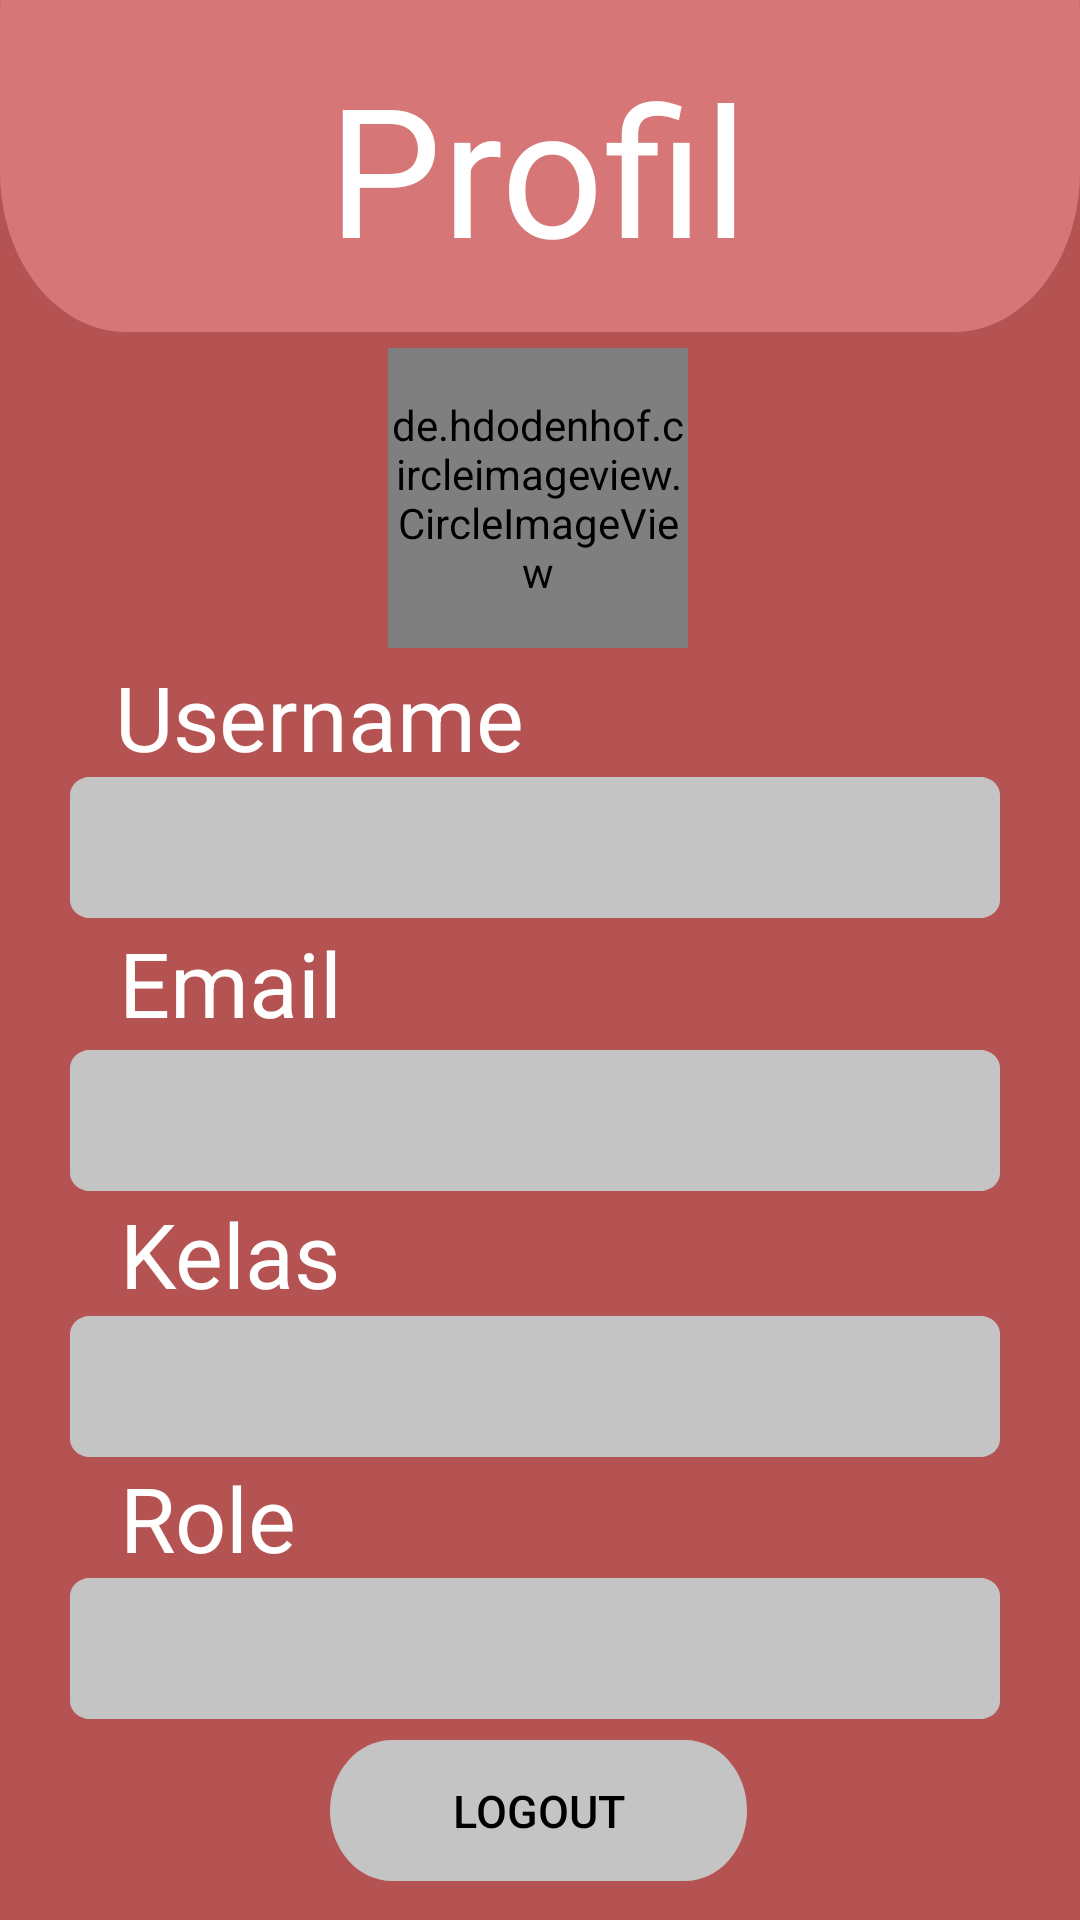

Here is an Android app screen rendered from its layout file. Give the layout XML and the strings, colors and styles it references.
<!-- AndroidManifest.xml: application theme Theme.ReKulApplic -->
<!-- res/layout/activity_profil.xml -->
<?xml version="1.0" encoding="utf-8"?>
<androidx.constraintlayout.widget.ConstraintLayout
        xmlns:android="http://schemas.android.com/apk/res/android"
    xmlns:app="http://schemas.android.com/apk/res-auto"
    android:layout_width="fill_parent"
        android:layout_height="fill_parent"
        xmlns:tools="http://schemas.android.com/tools"
        android:clipToOutline="true"
        android:background="@drawable/main_background"
        tools:context=".Profil">

    <View
        android:id="@+id/view5"
        android:layout_width="match_parent"
        android:layout_height="160dp"
        android:layout_alignParentLeft="true"
        android:layout_alignParentTop="true"
        android:layout_marginTop="-50dp"
        android:background="@drawable/rectangle"
        app:layout_constraintBottom_toBottomOf="parent"
        app:layout_constraintTop_toTopOf="parent"
        app:layout_constraintVertical_bias="0.0"
        tools:layout_editor_absoluteX="0dp" />

    <TextView
        android:id="@+id/textView12"
        android:layout_width="wrap_content"
        android:layout_height="wrap_content"
        android:layout_centerHorizontal="true"
        android:text="Profil"
        android:textColor="@color/white"
        android:textSize="60sp"
        app:layout_constraintBottom_toBottomOf="@+id/view5"
        app:layout_constraintEnd_toEndOf="parent"
        app:layout_constraintHorizontal_bias="0.498"
        app:layout_constraintStart_toStartOf="parent"
        app:layout_constraintTop_toTopOf="parent"
        app:layout_constraintVertical_bias="0.516" />



    <ImageView
        android:id="@+id/back"
        android:layout_width="60sp"
        android:layout_height="60sp"
        android:layout_centerHorizontal="true"
        android:src="@drawable/arrow_back"
        app:layout_constraintBottom_toBottomOf="parent"
        app:layout_constraintEnd_toEndOf="parent"
        app:layout_constraintHorizontal_bias="0.133"
        app:layout_constraintStart_toStartOf="parent"
        app:layout_constraintTop_toBottomOf="@+id/view5"
        app:layout_constraintVertical_bias="0.023" />

    











    <ImageView
        android:id="@+id/btnEdit"
        android:layout_width="60sp"
        android:layout_height="60sp"
        android:src="@drawable/edit"
        app:layout_constraintBottom_toTopOf="@+id/textView11"
        app:layout_constraintEnd_toEndOf="@+id/view5"
        app:layout_constraintHorizontal_bias="0.437"
        app:layout_constraintStart_toEndOf="@+id/profileImage"
        app:layout_constraintTop_toBottomOf="@+id/view5"
        app:layout_constraintVertical_bias="0.327" />

    <de.hdodenhof.circleimageview.CircleImageView
        android:id="@+id/profileImage"
        android:layout_width="100dp"
        android:layout_height="100dp"
        android:src="@drawable/account"
        app:civ_border_color="#FF000000"
        app:layout_constraintBottom_toTopOf="@+id/textView11"
        app:layout_constraintEnd_toEndOf="parent"
        app:layout_constraintHorizontal_bias="0.498"
        app:layout_constraintStart_toStartOf="parent"
        app:layout_constraintTop_toBottomOf="@+id/view5"
        app:layout_constraintVertical_bias="0.666" />

    <TextView
        android:id="@+id/username"
        android:layout_width="310dp"
        android:layout_height="47dp"
        android:layout_alignParentTop="true"
        android:layout_centerHorizontal="true"
        android:background="@drawable/rectangle1"
        android:paddingHorizontal="20dp"
        android:paddingTop="10dp"
        android:textSize="20sp"
        app:layout_constraintBottom_toBottomOf="parent"
        app:layout_constraintEnd_toEndOf="parent"
        app:layout_constraintHorizontal_bias="0.465"
        app:layout_constraintStart_toStartOf="parent"
        app:layout_constraintTop_toBottomOf="@+id/textView11"
        app:layout_constraintVertical_bias="0.0" />

    <TextView
        android:id="@+id/textView13"
        android:layout_width="wrap_content"
        android:layout_height="wrap_content"
        android:layout_alignStart="@+id/email"
        android:text="Email"
        android:textColor="@color/white"
        android:textSize="30sp"
        app:layout_constraintBottom_toBottomOf="parent"
        app:layout_constraintEnd_toEndOf="parent"
        app:layout_constraintHorizontal_bias="0.139"
        app:layout_constraintStart_toStartOf="parent"
        app:layout_constraintTop_toBottomOf="@+id/username"
        app:layout_constraintVertical_bias="0.005" />

    <TextView
        android:id="@+id/email"
        android:layout_width="310dp"
        android:layout_height="47dp"
        android:background="@drawable/rectangle1"
        android:paddingHorizontal="20dp"
        android:paddingTop="10dp"
        android:textSize="20sp"
        app:layout_constraintBottom_toBottomOf="parent"
        app:layout_constraintEnd_toEndOf="parent"
        app:layout_constraintHorizontal_bias="0.465"
        app:layout_constraintStart_toStartOf="parent"
        app:layout_constraintTop_toBottomOf="@+id/textView13"
        app:layout_constraintVertical_bias="0.009" />

    <TextView
        android:id="@+id/textView14"
        android:layout_width="wrap_content"
        android:layout_height="wrap_content"
        android:layout_alignStart="@+id/kelas"
        android:text="Kelas"
        android:textColor="@color/white"
        android:textSize="30sp"
        app:layout_constraintBottom_toBottomOf="parent"
        app:layout_constraintEnd_toEndOf="parent"
        app:layout_constraintHorizontal_bias="0.139"
        app:layout_constraintStart_toStartOf="parent"
        app:layout_constraintTop_toBottomOf="@+id/email"
        app:layout_constraintVertical_bias="0.003" />

    <TextView
        android:id="@+id/kelas"
        android:layout_width="310dp"
        android:layout_height="47dp"
        android:layout_alignParentTop="true"
        android:layout_centerHorizontal="true"
        android:background="@drawable/rectangle1"
        android:paddingHorizontal="20dp"
        android:paddingTop="10dp"
        android:textSize="20sp"
        app:layout_constraintBottom_toBottomOf="parent"
        app:layout_constraintEnd_toEndOf="parent"
        app:layout_constraintHorizontal_bias="0.465"
        app:layout_constraintStart_toStartOf="parent"
        app:layout_constraintTop_toBottomOf="@+id/textView14"
        app:layout_constraintVertical_bias="0.004" />

    <TextView
        android:id="@+id/textView15"
        android:layout_width="wrap_content"
        android:layout_height="wrap_content"
        android:layout_alignStart="@+id/role"
        android:text="Role"
        android:textColor="@color/white"
        android:textSize="30sp"
        app:layout_constraintBottom_toBottomOf="parent"
        app:layout_constraintEnd_toEndOf="parent"
        app:layout_constraintHorizontal_bias="0.133"
        app:layout_constraintStart_toStartOf="parent"
        app:layout_constraintTop_toBottomOf="@+id/kelas"
        app:layout_constraintVertical_bias="0.0" />

    <TextView
        android:id="@+id/role"
        android:layout_width="310dp"
        android:layout_height="47dp"
        android:layout_alignParentTop="true"
        android:layout_centerHorizontal="true"
        android:background="@drawable/rectangle1"
        android:paddingHorizontal="20dp"
        android:paddingTop="10dp"
        android:textSize="20sp"
        app:layout_constraintBottom_toBottomOf="parent"
        app:layout_constraintEnd_toEndOf="parent"
        app:layout_constraintHorizontal_bias="0.465"
        app:layout_constraintStart_toStartOf="parent"
        app:layout_constraintTop_toBottomOf="@+id/textView15"
        app:layout_constraintVertical_bias="0.0" />

    <Button
        android:id="@+id/logoutBtn"
        android:layout_width="139dp"
        android:layout_height="47dp"
        android:layout_centerHorizontal="true"
        android:background="@drawable/rounded1"
        android:text="Logout"
        android:textColor="@color/black"
        android:textSize="15sp"
        app:layout_constraintBottom_toBottomOf="parent"
        app:layout_constraintEnd_toEndOf="parent"
        app:layout_constraintHorizontal_bias="0.497"
        app:layout_constraintStart_toStartOf="parent"
        app:layout_constraintTop_toBottomOf="@+id/role"
        app:layout_constraintVertical_bias="0.35" />

    <TextView
        android:id="@+id/textView11"
        android:layout_width="wrap_content"
        android:layout_height="wrap_content"
        android:layout_alignStart="@+id/username"
        android:text="Username"
        android:textColor="@color/white"
        android:textSize="30sp"
        app:layout_constraintBottom_toBottomOf="parent"
        app:layout_constraintEnd_toEndOf="parent"
        app:layout_constraintHorizontal_bias="0.171"
        app:layout_constraintStart_toStartOf="parent"
        app:layout_constraintTop_toBottomOf="@+id/back"
        app:layout_constraintVertical_bias="0.09" />

</androidx.constraintlayout.widget.ConstraintLayout>
<!-- resources referenced by this layout -->
<resources>
  <color name="black">#FF000000</color>
  <color name="white">#FFFFFFFF</color>
  <!-- drawable main_background (drawable) -->
  <?xml version="1.0" encoding="utf-8"?>
  <vector
      xmlns:android="http://schemas.android.com/apk/res/android"
      android:width="360dp"
      android:height="640dp"
      android:viewportWidth="360"
      android:viewportHeight="640"
      >
  
      <group>
  
          <clip-path
              android:pathData="M0 0H360V640H0V0Z"
              />
  
          <path
              android:pathData="M0 0V640H360V0"
              android:fillColor="#B55353"
              />
  
      </group>
  </vector>
  <!-- drawable rectangle (drawable) -->
  <?xml version="1.0" encoding="utf-8"?>
  <vector
      xmlns:android="http://schemas.android.com/apk/res/android"
      xmlns:aapt="http://schemas.android.com/aapt"
      android:width="360dp"
      android:height="126dp"
      android:viewportWidth="360"
      android:viewportHeight="126"
      >
  
      <group>
  
          <clip-path
              android:pathData="M42 0H318C341.196 0 360 18.804 360 42V84C360 107.196 341.196 126 318 126H42C18.804 126 0 107.196 0 84V42C0 18.804 18.804 0 42 0Z"
              />
  
          <path
              android:pathData="M0 0V126H360V0"
              android:fillColor="#D67676"
              />
  
      </group>
  </vector>
  <!-- drawable rectangle1 (drawable) -->
  <?xml version="1.0" encoding="utf-8"?>
  <vector
      xmlns:android="http://schemas.android.com/apk/res/android"
      xmlns:aapt="http://schemas.android.com/aapt"
      android:width="280dp"
      android:height="47dp"
      android:viewportWidth="280"
      android:viewportHeight="47"
      >
  
      <group>
  
          <clip-path
              android:pathData="M6 0H274C277.314 0 280 2.68629 280 6V41C280 44.3137 277.314 47 274 47H6C2.68629 47 0 44.3137 0 41V6C0 2.68629 2.68629 0 6 0Z"
              />
  
          <path
              android:pathData="M0 0V47H280V0"
              android:fillColor="#C4C4C4"
              />
  
      </group>
  
  </vector>
  <!-- drawable rounded1 (drawable) -->
  <?xml version="1.0" encoding="utf-8"?>
  <vector
      xmlns:android="http://schemas.android.com/apk/res/android"
      xmlns:aapt="http://schemas.android.com/aapt"
      android:width="218dp"
      android:height="65dp"
      android:viewportWidth="218"
      android:viewportHeight="65"
      >
  
      <group>
  
          <clip-path
              android:pathData="M32.5 0H185.5C203.449 0 218 14.5507 218 32.5C218 50.4493 203.449 65 185.5 65H32.5C14.5507 65 0 50.4493 0 32.5C0 14.5507 14.5507 0 32.5 0Z"
              />
  
          <path
              android:pathData="M0 0V65H218V0"
              android:fillColor="#C4C4C4"
              />
  
      </group>
  
  </vector>
  <style name="Theme.ReKulApplic" parent="Theme.MaterialComponents.DayNight.NoActionBar">
          
          <item name="colorPrimary">@color/grey</item>
          <item name="colorPrimaryVariant">@color/purple_700</item>
          <item name="colorOnPrimary">@color/white</item>
          
          <item name="colorSecondary">@color/teal_200</item>
          <item name="colorSecondaryVariant">@color/teal_700</item>
          <item name="colorOnSecondary">@color/black</item>
          
          <item name="android:statusBarColor" tools:targetApi="l">?attr/colorOnSecondary</item>
          
      </style>
  <color name="grey">#C4C4C4</color>
  <color name="purple_700">#FF3700B3</color>
  <color name="teal_200">#FF03DAC5</color>
  <color name="teal_700">#FF018786</color>
</resources>
